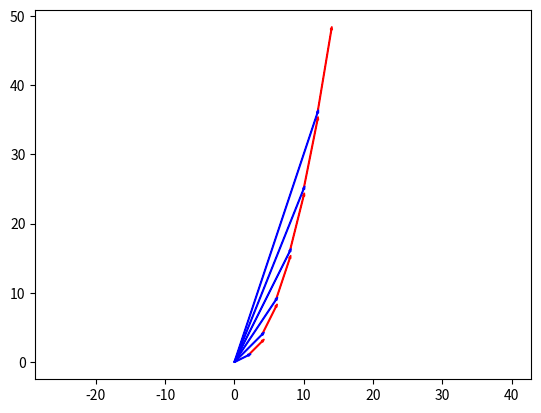

Write Python code to recreate this figure.
import matplotlib.pyplot as plt

for t in range(1, 7):
    
    plt.arrow(2*t, t**2, 2, 2*t, color="r", width=0.1)
    plt.arrow(0, 0, 2*t, t**2, color="b", width=0.1)

plt.axis("equal")
plt.show()

